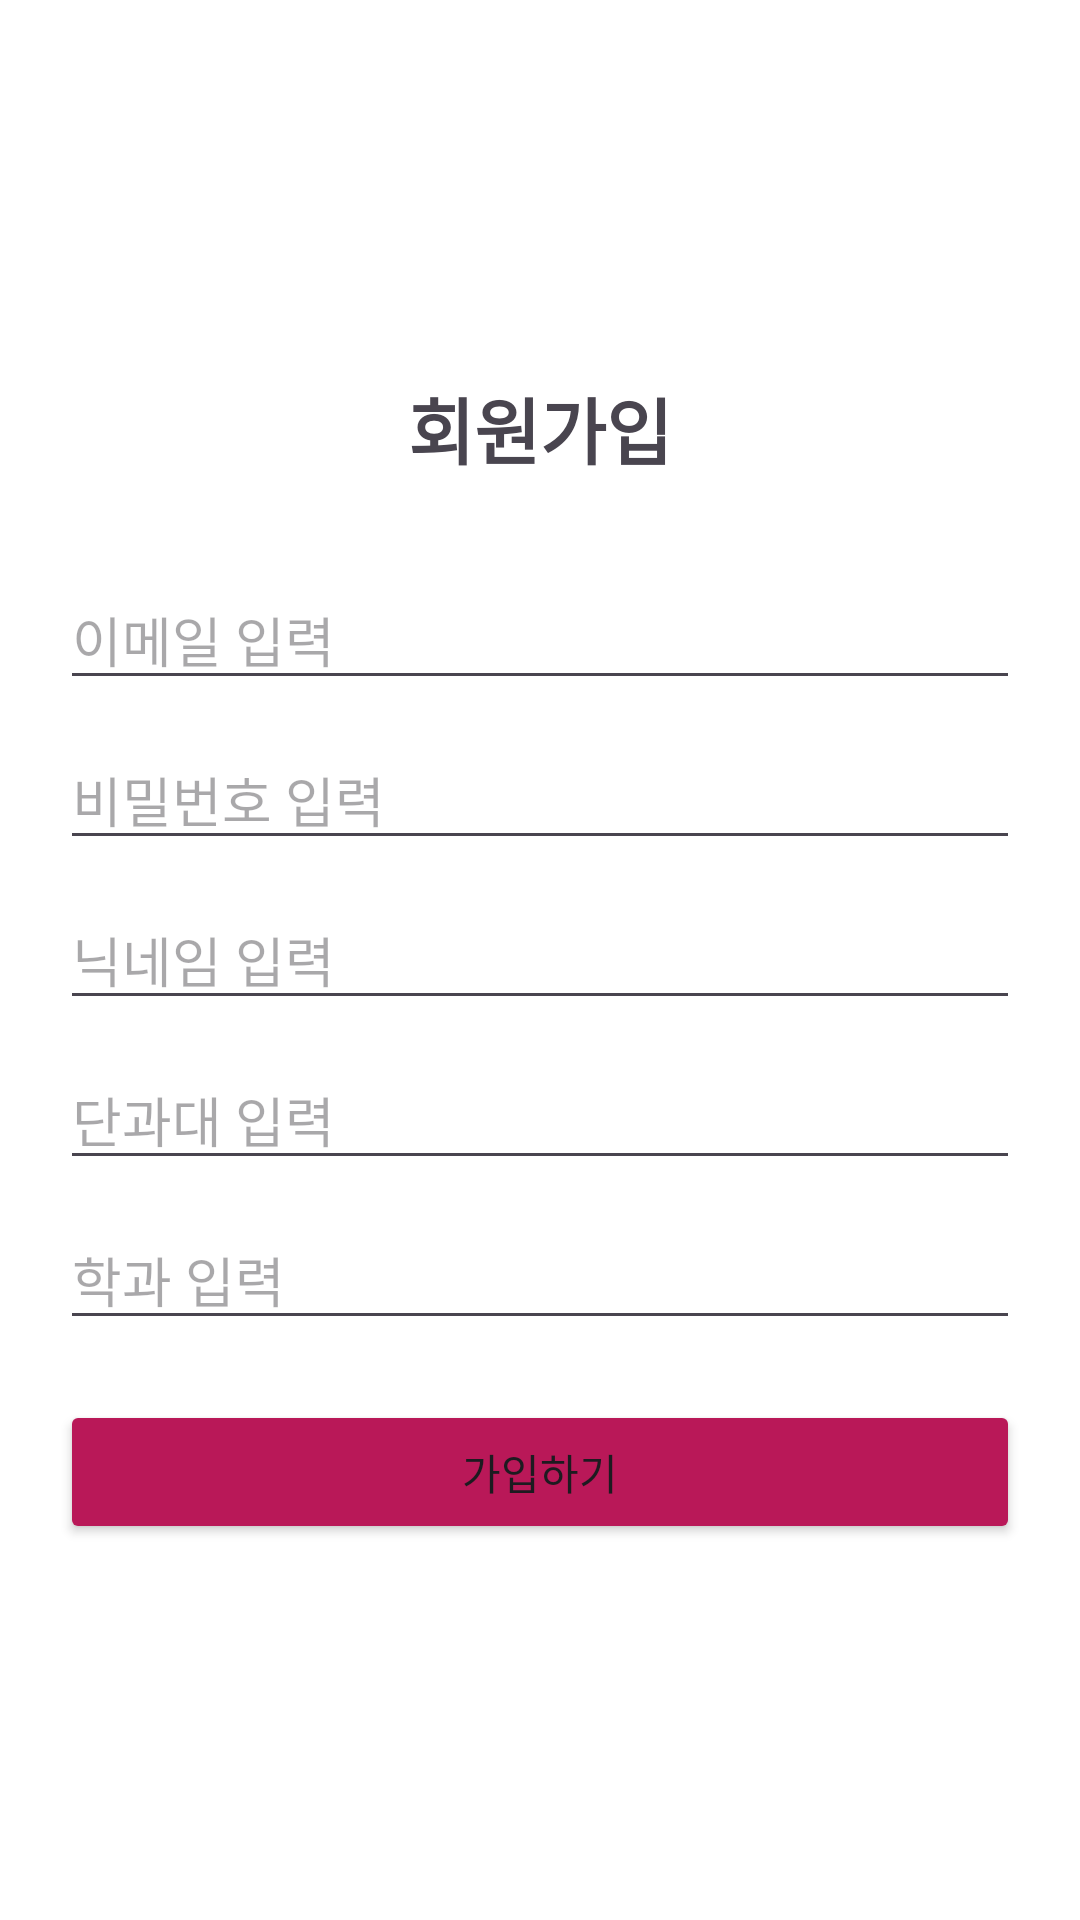

Layout XML and referenced resources for this Android screen:
<!-- AndroidManifest.xml: application theme Theme.OSS_Project -->
<!-- res/layout/activity_sign_up.xml -->
<?xml version="1.0" encoding="utf-8"?>
<LinearLayout xmlns:android="http://schemas.android.com/apk/res/android"
    android:layout_width="match_parent"
    android:layout_height="match_parent"
    android:orientation="vertical"
    android:padding="20dp"
    android:gravity="center"
    android:background="#ffffff">

    <TextView
        android:layout_width="wrap_content"
        android:layout_height="wrap_content"
        android:text="회원가입"
        android:textSize="24sp"
        android:textStyle="bold"
        android:layout_marginBottom="30dp"/>

    <EditText
        android:id="@+id/et_signup_email"
        android:layout_width="match_parent"
        android:layout_height="wrap_content"
        android:hint="이메일 입력"
        android:inputType="textEmailAddress"/>

    <EditText
        android:id="@+id/et_signup_pw"
        android:layout_width="match_parent"
        android:layout_height="wrap_content"
        android:hint="비밀번호 입력"
        android:inputType="textPassword"
        android:layout_marginTop="10dp"/>

    <EditText
        android:id="@+id/et_signup_name"
        android:layout_width="match_parent"
        android:layout_height="wrap_content"
        android:hint="닉네임 입력"
        android:layout_marginTop="10dp"/>
    <EditText
        android:id="@+id/et_signup_college"
        android:layout_width="match_parent"
        android:layout_height="wrap_content"
        android:hint="단과대 입력"
        android:layout_marginTop="10dp"/>
    <EditText
        android:id="@+id/et_signup_department"
        android:layout_width="match_parent"
        android:layout_height="wrap_content"
        android:hint="학과 입력"
        android:layout_marginTop="10dp"/>

    <Button
        android:id="@+id/btn_signup_submit"
        android:layout_width="match_parent"
        android:layout_height="wrap_content"
        android:text="가입하기"
        android:layout_marginTop="20dp"
        android:backgroundTint="#FFB91858"/>

</LinearLayout>
<!-- resources referenced by this layout -->
<resources>
  <style name="Theme.OSS_Project" parent="Base.Theme.OSS_Project" />
  <style name="Base.Theme.OSS_Project" parent="Theme.Material3.DayNight.NoActionBar">
          
          
      </style>
</resources>
